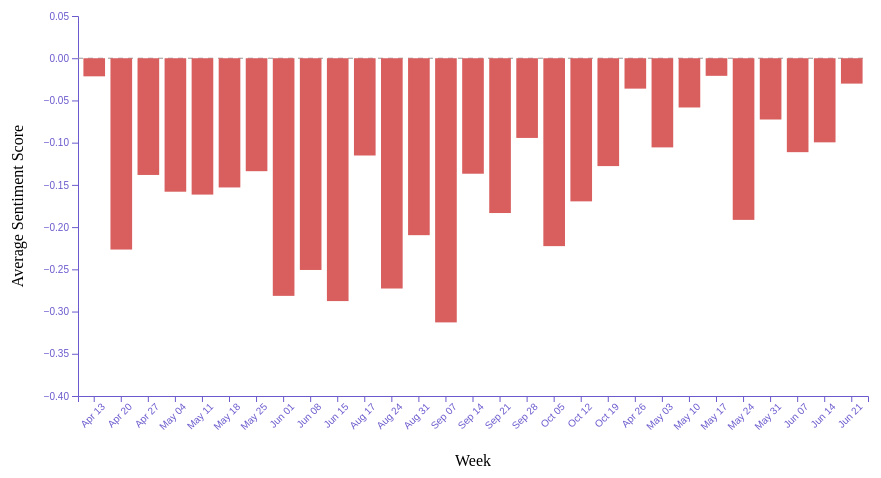
D3 v7 page, settled after 480 driven frames (8 s of simulated time); the page loaded 1 data file(s).


// ── lab4.js
async function drawChart() {
    const data = await d3.csv("../data/lab4_clean_tweets.csv", d => ({
        week: d.week,
        sentiment_score: +d.sentiment_score
    }));

    const weekData = Array.from(
        d3.rollup(
            data,
            values => d3.mean(values, d => d.sentiment_score),
            d => d.week
        ),
        ([week, average_sentiment]) => ({
            week,
            average_sentiment
        })
    ).sort((a, b) => new Date(a.week) - new Date(b.week));

    const width = 900;
    const height = 500;
    const margin = { top: 30, right: 30, bottom: 90, left: 80 };

    const innerWidth = width - margin.left - margin.right;
    const innerHeight = height - margin.top - margin.bottom;

    const svg = d3.select("#chart")
        .append("svg")
        .attr("width", width)
        .attr("height", height);

    const chart = svg.append("g")
        .attr("transform", `translate(${margin.left}, ${margin.top})`);

    const x = d3.scaleBand()
        .domain(weekData.map(d => d.week))
        .range([0, innerWidth])
        .padding(0.2);

    const yMin = d3.min(weekData, d => d.average_sentiment);

    const y = d3.scaleLinear()
        .domain([Math.min(-0.4, yMin), 0.05])
        .nice()
        .range([innerHeight, 0]);

    chart.append("g")
        .attr("transform", `translate(0, ${innerHeight})`)
        .call(
            d3.axisBottom(x)
                .tickFormat(d =>
                    d3.timeFormat("%b %d")(new Date(d))
                )
        )
        .selectAll("text")
        .attr("transform", "rotate(-45)")
        .style("text-anchor", "end");

    chart.append("g")
        .call(d3.axisLeft(y));

    chart.append("line")
        .attr("x1", 0)
        .attr("x2", innerWidth)
        .attr("y1", y(0))
        .attr("y2", y(0))
        .attr("stroke", "#999")
        .attr("stroke-dasharray", "5 5");

    const tooltip = d3.select("#tooltip");

    chart.selectAll("rect")
        .data(weekData)
        .join("rect")
        .attr("x", d => x(d.week))
        .attr("y", d => d.average_sentiment >= 0 ? y(d.average_sentiment) : y(0))
        .attr("width", x.bandwidth())
        .attr("height", d => Math.abs(y(d.average_sentiment) - y(0)))
        .attr("fill", d => d.average_sentiment >= 0 ? "#67a96b" : "#d95f5f")
        .on("mouseenter", function(event, d) {
            d3.select(this).attr("opacity", 0.75);

            tooltip
                .style("opacity", 1)
                .html(`
                    <strong>${d.week}</strong><br>
                    Average sentiment:
                    ${d.average_sentiment.toFixed(3)}
                `);
        })
        .on("mousemove", function(event) {
            tooltip
                .style("left", `${event.pageX + 15}px`)
                .style("top", `${event.pageY - 25}px`);
        })
        .on("mouseleave", function() {
            d3.select(this).attr("opacity", 1);
            tooltip.style("opacity", 0);
        });

    chart.append("text")
        .attr("x", innerWidth / 2)
        .attr("y", innerHeight + 70)
        .attr("text-anchor", "middle")
        .text("Week");

    chart.append("text")
        .attr("transform", "rotate(-90)")
        .attr("x", -innerHeight / 2)
        .attr("y", -55)
        .attr("text-anchor", "middle")
        .text("Average Sentiment Score");
}

drawChart();

### data: ../data/lab4_clean_tweets.csv, 1366908 bytes — head not shown